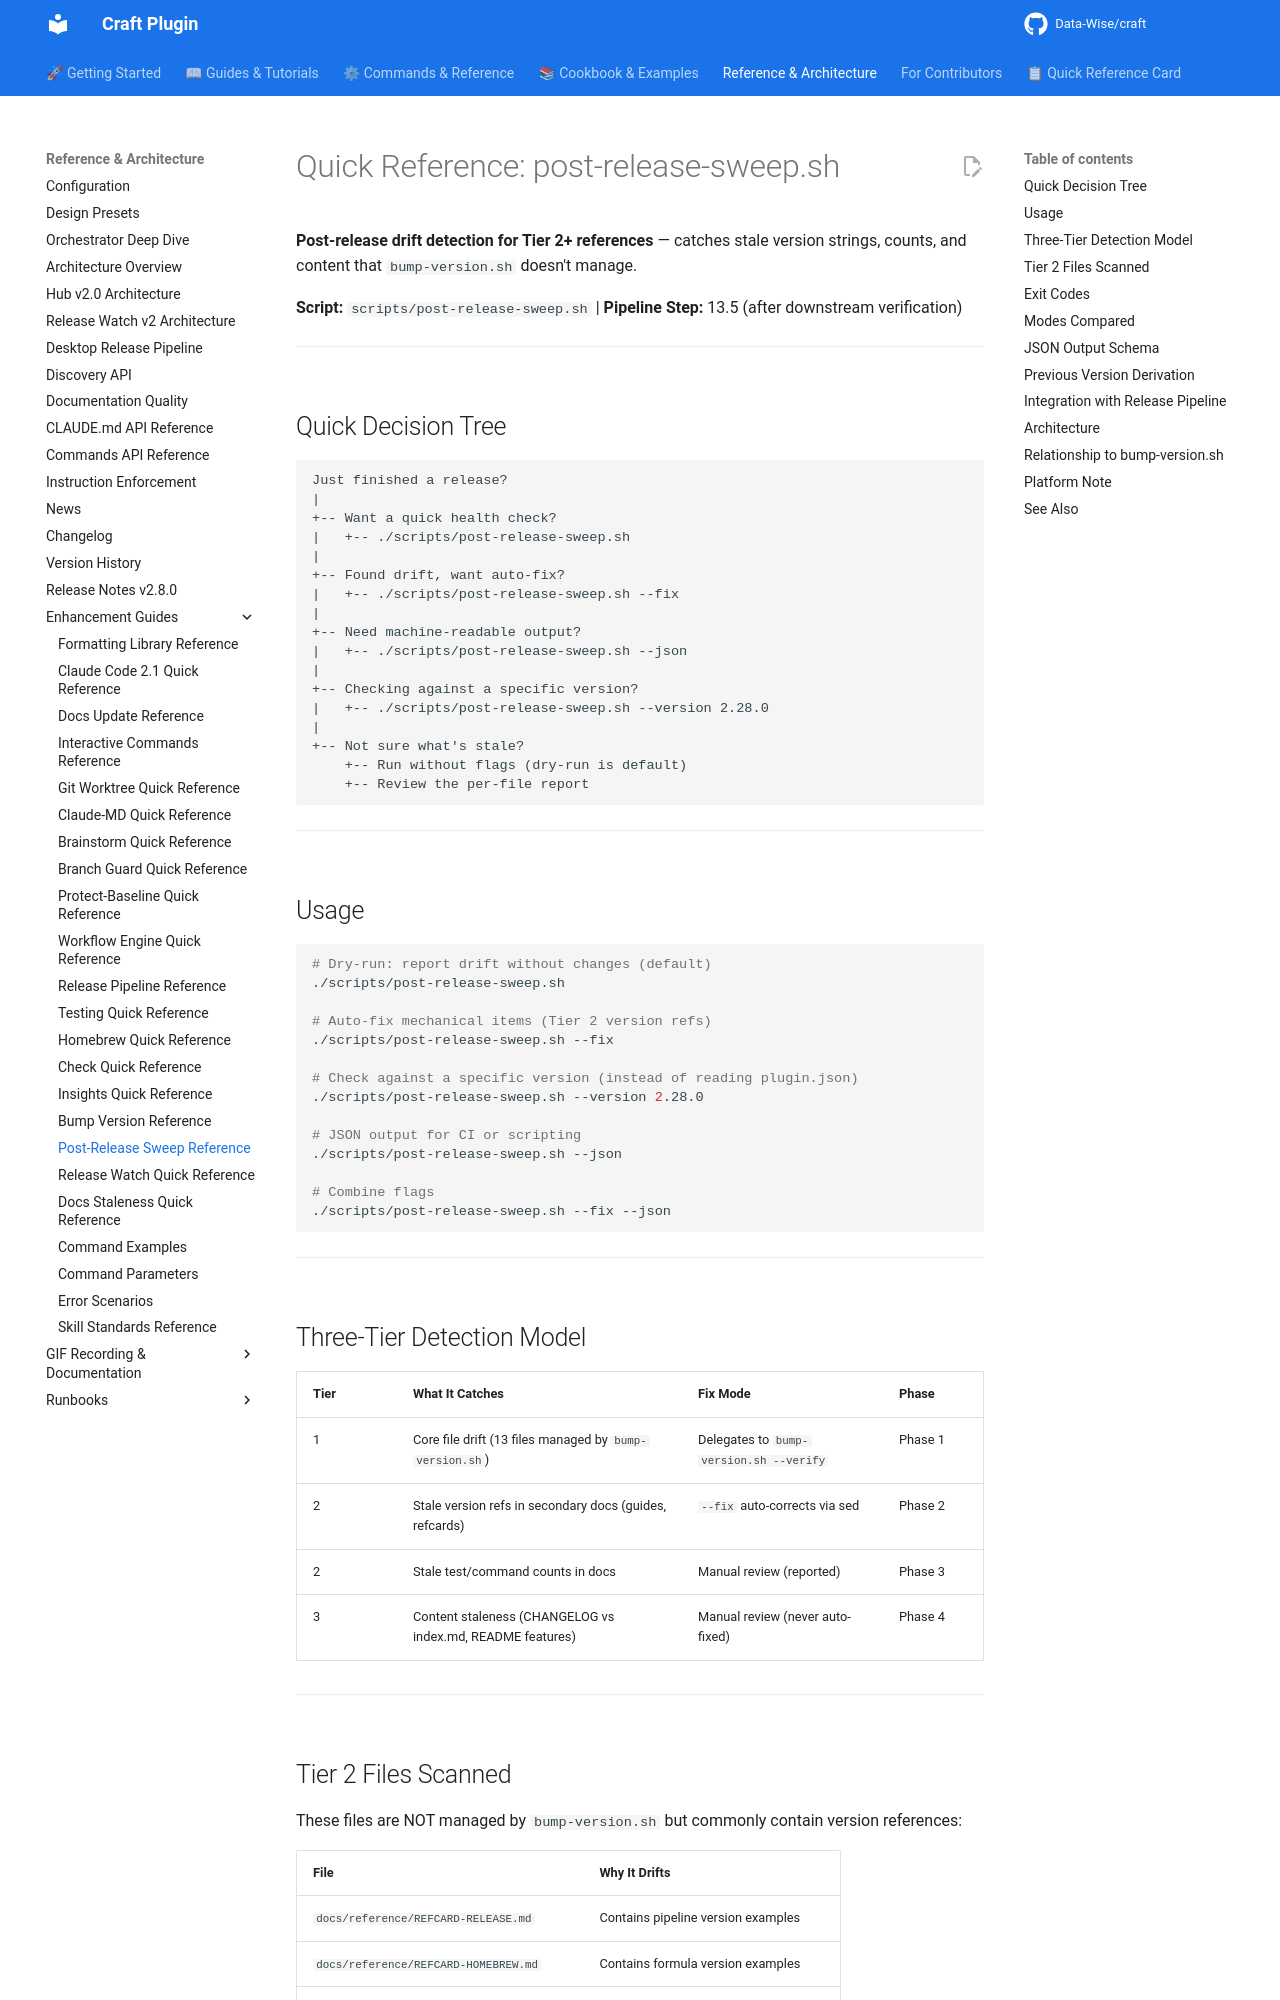

repository: Data-Wise/craft · page: reference/REFCARD-POST-RELEASE-SWEEP/index.html · generator: mkdocs

# Quick Reference: post-release-sweep.sh

**Post-release drift detection for Tier 2+ references** — catches stale version strings, counts, and content that `bump-version.sh` doesn't manage.

**Script:** `scripts/post-release-sweep.sh` | **Pipeline Step:** 13.5 (after downstream verification)

---

## Quick Decision Tree

```text
Just finished a release?
|
+-- Want a quick health check?
|   +-- ./scripts/post-release-sweep.sh
|
+-- Found drift, want auto-fix?
|   +-- ./scripts/post-release-sweep.sh --fix
|
+-- Need machine-readable output?
|   +-- ./scripts/post-release-sweep.sh --json
|
+-- Checking against a specific version?
|   +-- ./scripts/post-release-sweep.sh --version 2.28.0
|
+-- Not sure what's stale?
    +-- Run without flags (dry-run is default)
    +-- Review the per-file report
```

---

## Usage

```bash
# Dry-run: report drift without changes (default)
./scripts/post-release-sweep.sh

# Auto-fix mechanical items (Tier 2 version refs)
./scripts/post-release-sweep.sh --fix

# Check against a specific version (instead of reading plugin.json)
./scripts/post-release-sweep.sh --version 2.28.0

# JSON output for CI or scripting
./scripts/post-release-sweep.sh --json

# Combine flags
./scripts/post-release-sweep.sh --fix --json
```

---

## Three-Tier Detection Model

| Tier | What It Catches | Fix Mode | Phase |
|------|----------------|----------|-------|
| 1 | Core file drift (13 files managed by `bump-version.sh`) | Delegates to `bump-version.sh --verify` | Phase 1 |
| 2 | Stale version refs in secondary docs (guides, refcards) | `--fix` auto-corrects via sed | Phase 2 |
| 2 | Stale test/command counts in docs | Manual review (reported) | Phase 3 |
| 3 | Content staleness (CHANGELOG vs index.md, README features) | Manual review (never auto-fixed) | Phase 4 |

---
